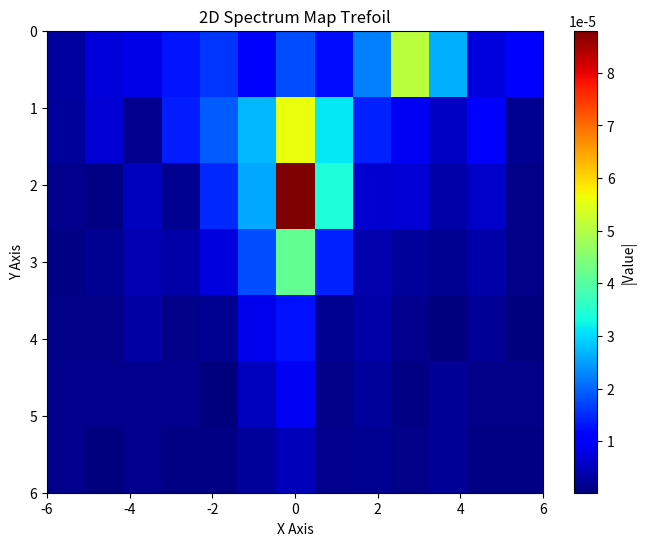
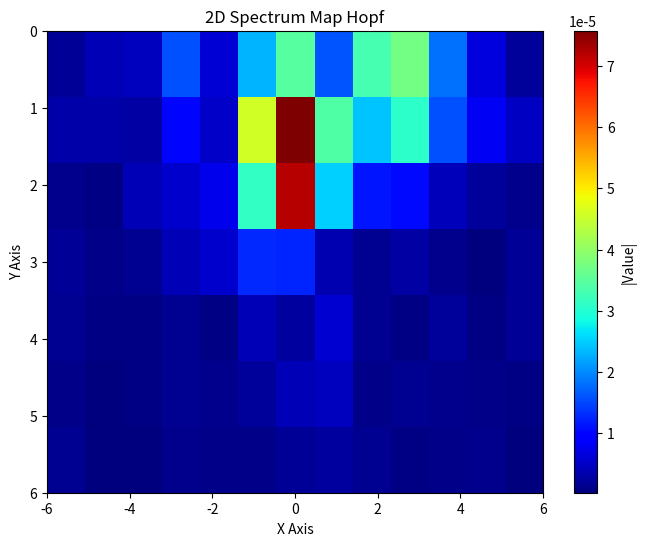
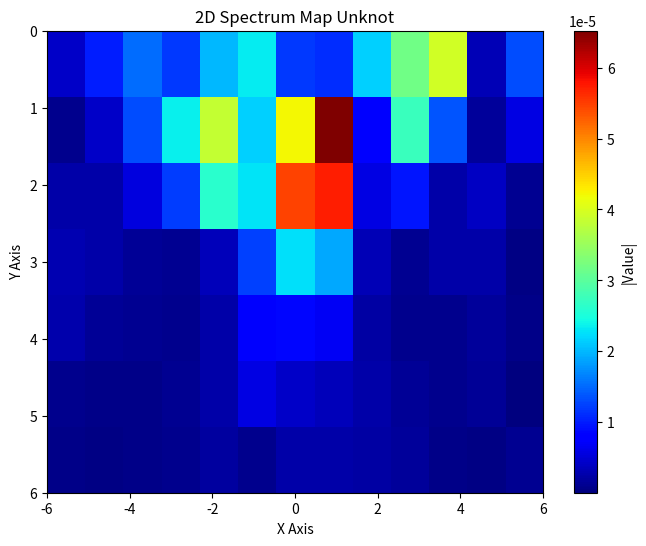

Python code for these plots, in order:
import numpy as np
import matplotlib.pyplot as plt
import re
from scipy.io import savemat
# 19 trefoil
data_str_trefoil = """[-6, 6, 0, 6, 19, [-2.6904916875492076e-06, 1.0619259093739068e-06], [2.149056271059092e-06, -1.3361523413493029e-06], [-4.339903510991805e-07, -1.1795930317995025e-06], [4.3708079722210715e-07, -4.595710660989367e-07], [-8.28148600857055e-07, 4.3118790204306093e-07], [1.2784307175024503e-06, 1.9338512676550628e-07], [-1.7407244209637794e-07, -1.3470927700311888e-06], [-6.302973156246661e-06, -3.2352240310465644e-06], [5.974633975010299e-06, -3.2269775262747984e-06], [-1.5823552943860684e-07, 6.671885110944395e-07], [1.7612837737658517e-06, 7.205243191219663e-07], [-3.4658300302160846e-07, 9.935581506756148e-07], [1.137706857025092e-06, 6.893135483564103e-07], [-2.1267250354310073e-07, -4.183709901540878e-09], [-7.16137944153783e-06, 4.084366108887685e-06], [7.063893309743554e-07, -1.073228727803396e-06], [1.2963876391798725e-06, -5.0450905282960394e-06], [-2.8499174132363217e-06, 3.055818066263167e-06], [3.0702770012738766e-06, 6.23258754085912e-07], [3.6199603655417766e-07, -1.4170345332986737e-06], [-9.225164551183638e-07, -9.204984057329532e-07], [-1.2772260854006732e-05, 2.8058111239922636e-06], [1.3747598842691439e-05, -3.345807032202187e-07], [-1.4736089550928525e-06, 9.446684583333208e-07], [-1.2552794987376082e-06, 3.3139888144806673e-06], [-5.920656143543119e-07, -9.787318083975875e-07], [-7.826123674364786e-07, 1.0227607918731736e-06], [5.493583738581215e-07, 1.663712200874414e-07], [1.4269182215856438e-05, 6.987674706003109e-06], [-1.9382328964682207e-05, 3.3227169774062815e-07], [1.370056991531643e-05, -5.954140196189837e-06], [-5.159967938907895e-06, 5.5100778575370354e-06], [1.757867381733917e-06, -1.6651925199625643e-07], [2.8375185176622137e-07, -4.597572881823375e-08], [-7.517161278022909e-08, -6.960098545568766e-07], [-1.0671672591041506e-05, 1.567021643325257e-06], [2.6925163826703218e-05, -3.563775289551571e-06], [-1.721994313422219e-05, 1.9353188969963872e-05], [8.275731721058788e-06, -1.593601931079775e-05], [-8.765324487605978e-06, 2.9326008034785234e-07], [3.4454917491854108e-06, 3.936729454246095e-06], [9.498540335545269e-07, -2.2974784011433933e-06], [1.7808959474821625e-05, 2.3447771978716445e-06], [-5.521404412674009e-05, -8.99051267383546e-06], [8.590089352052612e-05, 1.909281673408534e-05], [-3.261572240726508e-05, -2.598773691039764e-05], [-1.055366526494416e-05, 7.0177706117914195e-06], [6.069435919969294e-06, 7.140153214804351e-06], [2.4259964675860716e-06, -4.294558440558448e-06], [5.795231429203286e-06, 1.1081016915204083e-05], [-2.2194482167047304e-05, -2.1766875416413663e-05], [3.26595268533508e-05, -9.354278076405144e-06], [-1.3704769735022957e-05, 3.255288730556863e-06], [5.510913784992353e-07, 1.7180033853281217e-06], [-9.71076029749485e-07, 2.2109438875104602e-07], [9.594714116989043e-07, 9.152940889445782e-07], [1.654430779430929e-05, 1.4805353341155329e-05], [7.984933326882054e-07, -1.3986655288697151e-05], [6.064109338318545e-06, 2.802965556430879e-06], [-2.91005132469911e-06, 2.3781796564169594e-06], [1.4824977216743647e-06, -3.011743638168214e-06], [-2.2594088833234836e-06, 1.3037020919077063e-06], [1.4778254644091858e-06, 7.063062970345296e-07], [-5.003555571197939e-05, -8.363048563070287e-06], [8.524532205010161e-06, 3.4856975876578682e-06], [5.89594992128416e-06, 3.2775111082800473e-06], [2.3113843513112978e-07, -2.278513792623414e-06], [-6.282202427252176e-07, 1.1687249732863952e-06], [4.788399446510214e-07, -6.619358039965295e-07], [-6.574418814796985e-07, 8.098844547996655e-07], [-2.3030862747998874e-05, 1.3232377781610624e-05], [-4.569626839719349e-06, 3.0639427177893126e-06], [1.8871691947289982e-06, 2.883346994953421e-06], [-1.0366135257127772e-06, 1.577183116924244e-06], [9.661422552292118e-08, -3.980650918249575e-07], [-2.1511356646076197e-06, 3.8377987895977107e-07], [3.9861700555502977e-07, 2.0765433908349047e-06], [-6.400447832249809e-06, -3.930610761906567e-06], [-7.479029508735802e-06, 8.102042910221542e-06], [3.3748336360858585e-06, 4.677703113354466e-06], [2.1582836415177523e-06, -2.6187344453797163e-06], [-2.0665001096603946e-06, -2.2173615490481287e-07], [5.661855717077509e-07, 1.0424819514779013e-06], [2.952906199441883e-07, -5.990179047461558e-07], [-6.517413312099076e-06, -8.927730292576117e-06], [1.0655128475063825e-06, 1.3795676361860849e-06], [8.51053844102909e-07, 6.707143757179547e-07], [-3.4162036396317827e-07, 8.453728766605969e-07], [9.441804532626283e-08, 2.4759146194252296e-07], [-6.154435872009232e-07, 7.370628406402789e-07], [7.543632818090644e-07, 3.175350113674744e-07]]"""

# 12 unknot
data_str_unknot = """[-6, 6, 0, 6, 12, [2.855768368417215e-06, 2.99953585075649e-06], [-9.85447671798821e-07, 1.712118210708686e-07], [2.3405372148842016e-06, 5.589428446123405e-07], [-2.0695266718829113e-06, -2.1011192998796927e-06], [-1.7959410824331557e-06, 2.1461347439988776e-06], [6.922741546236326e-07, 6.128340151220323e-07], [5.57833246478981e-07, -3.49177341040586e-07], [4.016136549651556e-06, 9.220412501536208e-06], [-4.229962048554618e-06, -1.1449920573409254e-06], [-2.0227662531354747e-06, 1.5624137513071052e-06], [-1.3955488428367262e-06, -1.949219225474429e-06], [-1.1896534935921764e-06, 6.969338676923463e-07], [5.689355975624729e-07, -2.6400074488414255e-07], [-3.559933692178151e-07, -2.0341574958214122e-07], [7.65264713584039e-06, 1.3208848571922862e-05], [-1.1093785343797926e-05, -7.07634110744716e-06], [4.891941096402769e-06, 2.391352438055874e-06], [-9.504098409278413e-07, -9.514068234975795e-07], [-8.32816678942116e-07, 8.333166776230743e-07], [3.21836325319239e-07, 6.367257758296766e-07], [6.811088752119687e-07, -1.6294340111318957e-07], [5.697708585760208e-06, 1.0376782963696094e-05], [-1.777408157633795e-05, -1.5393214516314488e-05], [1.1884120465777373e-05, 2.9450585639620953e-06], [-7.105978864670853e-07, -1.028626983447819e-06], [-5.670975674723301e-07, 7.294067267116799e-07], [-3.8425933798125416e-07, 1.0195099265222214e-06], [4.01175479175098e-07, 9.161481586779548e-07], [5.395827989646194e-06, 1.938430096716924e-05], [-1.944630153459556e-05, -3.3015952603782783e-05], [2.2663855052478802e-05, 1.308748102286189e-05], [-2.691173047622662e-06, 2.360814512417445e-06], [-2.547611218509273e-06, -1.7190909476541519e-07], [-9.979516667202497e-07, 2.3677913207005516e-06], [1.5584066836942873e-06, 1.339050822339303e-06], [2.3230306593630817e-05, 3.3420998752865045e-06], [-2.0579690825470587e-05, -6.182034117593098e-06], [1.867096161314046e-05, 1.296612134772533e-05], [-3.4857161981664653e-06, -1.1900193596008127e-05], [-6.135009152160121e-06, 4.129638689022525e-06], [4.7597204795274955e-06, 3.2269140185839536e-06], [2.5810169649723404e-07, -8.417344354732408e-07], [1.1640042579022092e-05, -2.1394284679042727e-06], [-4.1776558349379035e-05, 5.748094063413072e-06], [5.380754097619855e-05, 1.0098895032326473e-05], [-1.536939546418105e-05, -1.647947931963178e-05], [-8.554845708921325e-06, 2.169750388583612e-09], [1.4072190673112684e-06, 4.060084438136069e-06], [2.3246063302269583e-06, -3.983341596164254e-07], [-1.0708683966383057e-05, -3.1660360009672345e-06], [6.168244353258422e-05, 2.114546109069894e-05], [-5.2416313622295764e-05, 2.306161654516725e-05], [1.7382883243127536e-05, -7.826990702789693e-06], [3.129658641000795e-06, -6.158668907618945e-06], [-3.0433440199385124e-06, -1.7247237129007914e-06], [-3.750905581257765e-09, 2.4321186672944037e-06], [-2.241050903743245e-06, -2.1551749767165302e-05], [-4.382763729659235e-06, 6.199437184166685e-06], [6.709079217689875e-07, -5.821768867236342e-06], [-2.6020624603231137e-06, -1.9311773859476688e-06], [1.375252394037248e-06, 1.6947520339865054e-06], [7.406160727861843e-07, -2.450892349624404e-06], [-2.0778748815874867e-06, 5.854887180105323e-07], [-2.4784126277363134e-05, -1.994073703904709e-05], [-9.462765999198488e-07, 2.7382135971432704e-05], [-1.1062680163781934e-06, -9.45426303918428e-06], [-1.0378890225558963e-06, 4.940373097801482e-07], [-4.578120476156301e-07, 9.693671469884422e-07], [1.3845641284045437e-06, -7.540728485393029e-07], [-1.3426750337520327e-06, -1.0289329707654573e-06], [2.8491678048690974e-05, -2.7291283818208014e-05], [-1.1086290176485983e-05, -7.938034887980345e-06], [7.678939828550518e-07, 2.4202342933428183e-06], [2.3549759873480185e-06, 5.241534263984569e-07], [8.594294867126863e-07, -4.4064148805043965e-07], [2.4894192673891735e-07, -8.23728560636689e-07], [2.225643087895774e-08, 6.2337488595003e-07], [-3.225472135741973e-06, 4.3280599614630737e-07], [1.6456392392498121e-06, -1.0499870378333688e-07], [-7.621226053154907e-08, -4.135813538582335e-06], [-1.5266937675126634e-06, 2.1025886483418455e-06], [1.3137189657040576e-07, -1.6333022462231263e-06], [-1.3556744803346078e-06, 2.2726419083957794e-07], [1.4324716774797558e-07, -2.9609085638774297e-07], [1.255099355023834e-05, 4.076903417157034e-06], [-4.574791363001538e-06, -3.4024800909182972e-06], [7.75467228946657e-07, 9.384481169104311e-07], [-3.2692553969894755e-07, -4.3812368742289675e-07], [8.164595110902992e-08, -5.77145480595192e-07], [-4.451169625801873e-08, -4.9609444788913484e-08], [5.753800661352187e-07, -9.776380435679455e-07]]"""
# 2 Hopf
data_str_hopf = """[-6, 6, 0, 6, 2, [2.848347637537883e-07, -1.7608789091080013e-06], [2.909159213266551e-06, -2.8593375736125917e-07], [1.1662237937657838e-06, -3.32761978770407e-07], [-1.1314755905055637e-06, -1.5033797646981709e-06], [-5.544574353963747e-07, 1.5914925998257263e-06], [4.162062411041598e-07, -8.129749100871707e-07], [-1.4943065823780998e-06, 4.452789120981418e-07], [3.526793743972476e-06, 1.9263431591165065e-06], [-2.691061606276943e-06, 1.1761079079060468e-06], [-6.229535438489281e-07, -2.575600760563562e-07], [9.384858616057783e-07, -2.40524468522959e-07], [1.9673841052466237e-07, -6.007794487564014e-07], [-2.283364986209286e-07, 9.54916073955698e-09], [2.85243316342661e-07, -1.8336298885634307e-07], [-7.155401158017049e-07, 4.561152571853836e-06], [1.0590931751490575e-06, -2.4547230335567255e-06], [-2.71740778154357e-06, 2.898768703590824e-06], [1.508260409300784e-06, -4.0088085969079917e-07], [-1.3623682828631065e-07, -6.209661314881801e-07], [-4.3035830888626693e-07, -3.209067920377086e-07], [1.6153209054753414e-07, 2.3823181720616913e-07], [1.0448142611034544e-05, -1.1617145611620278e-05], [2.0746886914050304e-06, 9.903002581793067e-06], [-5.351340374650118e-06, -1.184325597442502e-06], [3.448251379353675e-06, 1.6666763095730434e-06], [-1.3451180399442272e-06, -5.899845001744864e-07], [8.878161907440258e-07, 1.2480182061322228e-06], [-1.9461797080550798e-07, -1.3251684119437564e-06], [-9.214590694812738e-07, 5.766278730348067e-06], [-4.0301516074402355e-06, 2.9906087883783043e-06], [-3.8089485543493984e-06, 6.44154134141601e-06], [-7.139481693512779e-07, -5.36922747174099e-06], [-1.0395008353795694e-07, 5.738412549543085e-07], [-5.842676264519842e-08, -1.3644273901123196e-06], [-7.89140642727382e-07, 4.7620192974587376e-07], [2.2586589723470866e-05, 4.534310151167537e-06], [-4.288682966443367e-05, 1.611130526317655e-05], [-9.861114260761962e-07, -3.125836188341737e-05], [1.0517472601965765e-05, 7.106422578779207e-06], [-3.084084739344273e-06, -2.239741688879231e-06], [-2.0734355944543032e-07, 2.1265141292308726e-06], [9.665379647580723e-07, 5.034071290028821e-07], [2.1883944153541045e-05, 2.6739663936954876e-05], [-6.038524015853867e-05, -4.5792638278488505e-05], [5.987373866197572e-05, 4.021017018682243e-05], [3.018939063397208e-06, -1.2140074174514516e-05], [2.1899551414344093e-06, -1.2132292735687374e-06], [-3.626101687837621e-06, -1.7104008741677354e-06], [-1.4772412222020678e-06, 1.0838520426314713e-06], [-1.6184236111531548e-06, -1.596249034742196e-05], [7.1355673432985975e-06, 3.339550155248906e-05], [-1.618866593345397e-05, -1.9271966676241142e-05], [-3.5237827087316747e-06, -9.373264886783479e-07], [-2.695000064130673e-06, 4.907286606480524e-06], [3.777739563994111e-06, 2.5035378904271293e-06], [1.0185376604456733e-06, -2.3462525211833135e-06], [-3.07072856313636e-05, -1.2613278136296976e-05], [1.4551360518035798e-05, -1.9518032298127014e-05], [-3.025004487665998e-06, 1.0787133340551118e-05], [-1.4184932653009882e-06, -2.1141412200301613e-08], [-1.0014523363296205e-06, 1.08754223526486e-06], [4.3124549263233334e-07, -8.281841685255189e-07], [-1.411257386945162e-06, -8.762689921482663e-07], [-3.136300944454141e-05, -1.989447687936956e-05], [-3.019785004749497e-05, 6.574807168098185e-06], [-1.1149895261022771e-06, -1.037696993866012e-05], [-2.518131760042165e-06, 6.195669383223286e-07], [-3.160764988520297e-07, 6.757479938128592e-07], [8.696823633200788e-07, 1.1366414137646213e-06], [5.583887877945684e-07, 5.448867441453943e-07], [1.4308283058801845e-05, 1.1130583994191237e-05], [1.4084394132322171e-05, 6.725464976933878e-06], [3.0963363870246998e-06, -2.8117285965399285e-06], [-7.38690663389747e-07, 8.502857624553684e-07], [1.5810668138105567e-06, -1.4340856495308943e-06], [-1.3895048037105556e-06, 5.597060546967105e-08], [1.0641690972124144e-06, -2.844528425477544e-07], [2.431142366124474e-06, -6.136396673685334e-06], [-2.575037681711113e-06, -7.723673778961956e-06], [1.7039645525800417e-06, -1.293759437547945e-06], [-1.843626330950855e-07, 1.1477511009798944e-07], [3.610657135287769e-07, -6.380134656739309e-07], [-9.954205541073945e-07, 1.6270776083107896e-07], [4.914478155666104e-08, 1.114209375398236e-06], [-1.8368933658370364e-06, 1.0986826401916415e-06], [2.6356573954449864e-06, 3.909953022655078e-06], [-9.365471193205213e-07, -1.024927103475832e-06], [-1.552769813260162e-06, 8.097493340968347e-07], [6.623308716110647e-07, 1.6317616713545298e-06], [5.634363968284034e-07, -4.680615560050545e-07], [1.6981524092775125e-08, 4.201847917822176e-07]]"""

data_str = data_str_unknot
i = -1
names = ['Trefoil', 'Hopf', 'Unknot']

for data_str in [data_str_trefoil, data_str_hopf, data_str_unknot]:
    i += 1

    # Use regex to extract metadata and complex values separately
    metadata = re.findall(r'\[(-?\d+),\s*(-?\d+),\s*(-?\d+),\s*(-?\d+),\s*(-?\d+)', data_str)[0]
    x_range = [int(metadata[0]), int(metadata[1])]
    y_range = [int(metadata[2]), int(metadata[3])]

    # Extract complex numbers
    complex_pairs = re.findall(r'\[([-\d.eE+]+),\s*([-\d.eE+]+)\]', data_str)
    complex_array = np.array([complex(float(re), float(im)) for re, im in complex_pairs])

    # Calculate dimensions for reshaping
    x_len = x_range[1] - x_range[0] + 1
    y_len = y_range[1] - y_range[0] + 1

    # Reshape the data into a 2D array of absolute values
    abs_values = np.abs(complex_array).reshape(x_len, y_len)

    # Save the complex array and absolute values to a .mat file
    filename = f'{names[i].lower()}_spectrum.mat'
    savemat(filename, {'complex_array': complex_array.reshape(x_len, y_len), 'abs_values': abs_values})
    print(f'Saved {filename}')

    # Plot the 2D spectrum map
    plt.figure(figsize=(8, 6))
    plt.imshow(abs_values.T, extent=(x_range[0], x_range[1], y_range[1], y_range[0]),
               aspect='auto', cmap='jet')
    plt.colorbar(label='|Value|')
    plt.title(f'2D Spectrum Map {names[i]}')
    plt.xlabel('X Axis')
    plt.ylabel('Y Axis')
    plt.show()